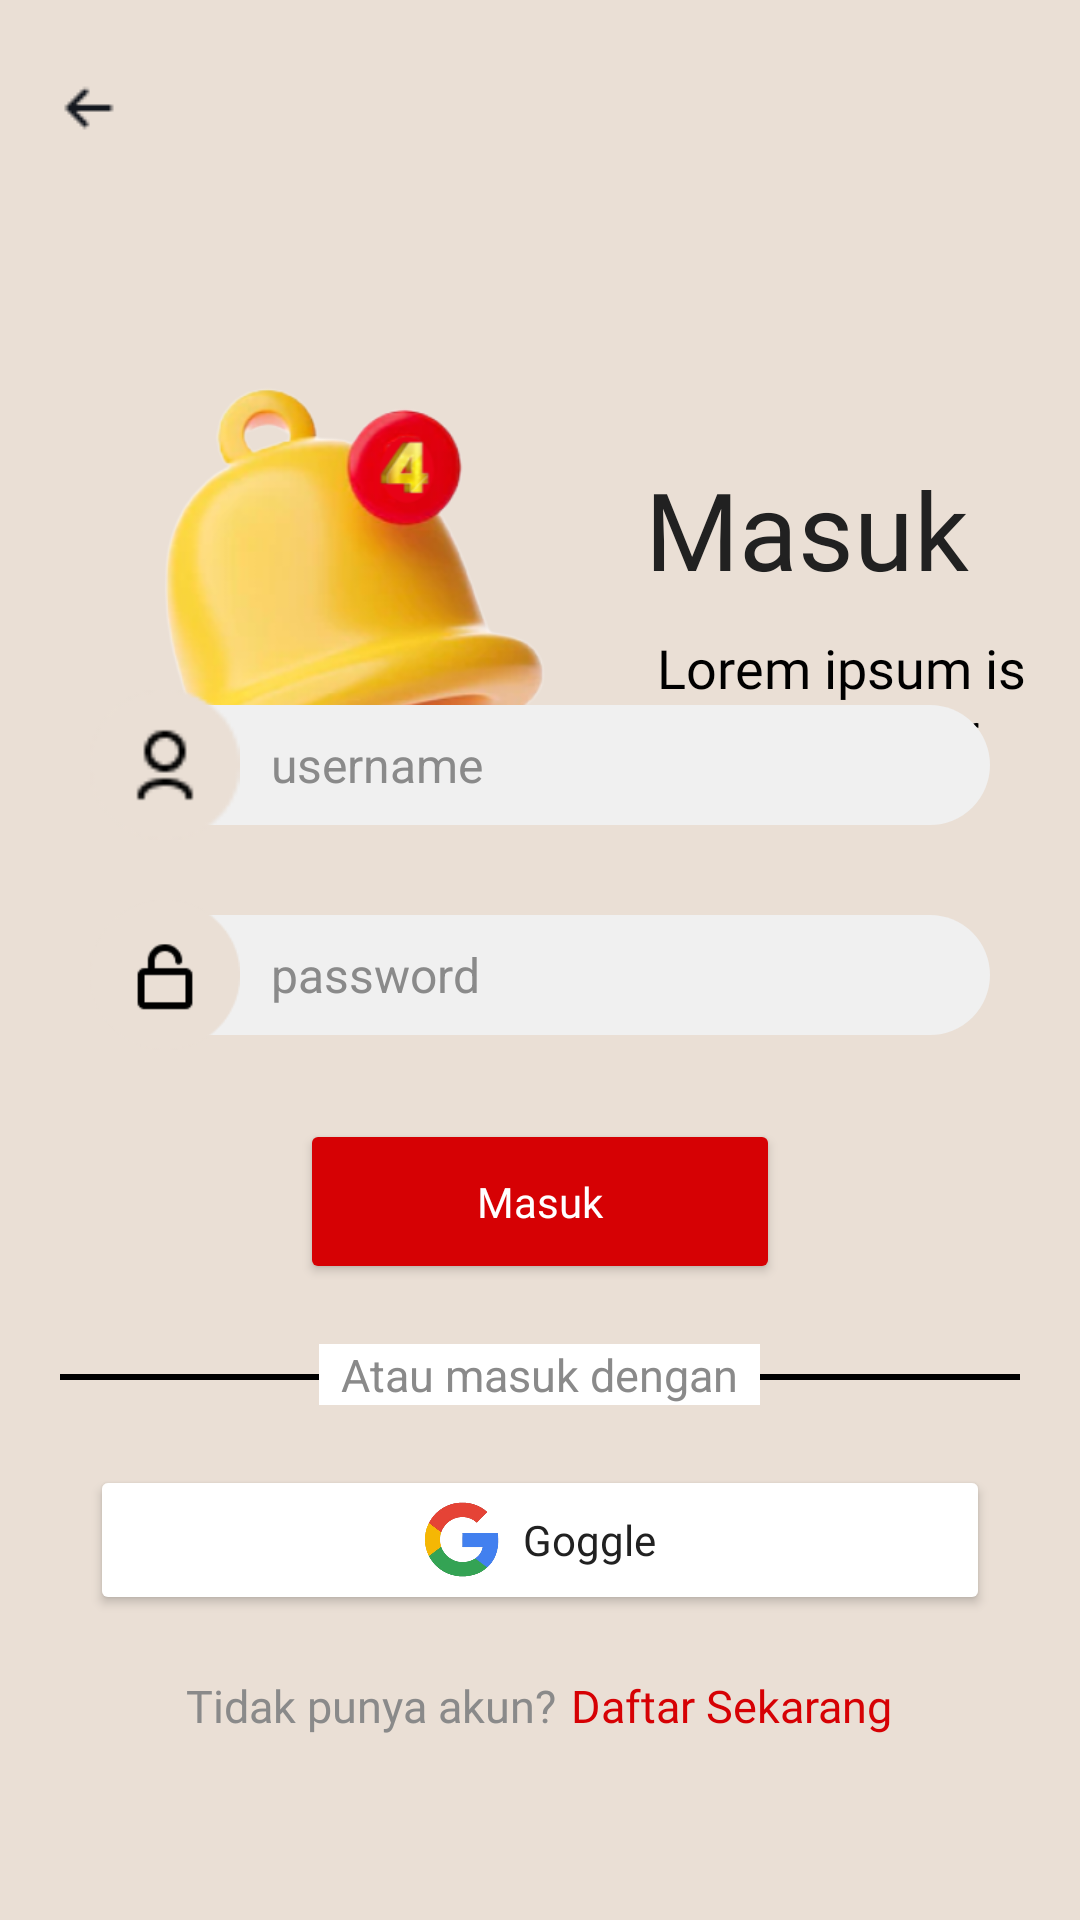

Layout XML and referenced resources for this Android screen:
<!-- AndroidManifest.xml: application theme Theme.Top4t -->
<!-- res/layout/activity_sign_in.xml -->
<?xml version="1.0" encoding="utf-8"?>
<androidx.constraintlayout.widget.ConstraintLayout xmlns:android="http://schemas.android.com/apk/res/android"
    xmlns:app="http://schemas.android.com/apk/res-auto"
    xmlns:tools="http://schemas.android.com/tools"
    android:layout_width="match_parent"
    android:layout_height="match_parent"
    android:background="@color/pink"
    tools:context=".SignInActivity">

    <ImageButton
        android:id="@+id/imageView"
        android:layout_width="wrap_content"
        android:layout_height="wrap_content"
        android:layout_marginTop="20dp"
        android:onClick="back1"
        android:background="@color/pink"
        android:src="@drawable/ic_vector_back"
        app:layout_constraintEnd_toEndOf="parent"
        app:layout_constraintHorizontal_bias="0.042"
        app:layout_constraintStart_toStartOf="parent"
        app:layout_constraintTop_toTopOf="parent" />

    <RelativeLayout
        android:id="@+id/rlSignIn"
        android:layout_width="match_parent"
        android:layout_height="wrap_content"
        android:layout_marginTop="70dp"
        app:layout_constraintEnd_toEndOf="parent"
        app:layout_constraintStart_toStartOf="parent"
        app:layout_constraintTop_toBottomOf="@+id/imageView">

        <ImageView
            android:id="@+id/imageView3"
            android:layout_width="160dp"
            android:layout_height="160dp"
            android:layout_alignParentStart="true"
            android:layout_marginStart="35dp"
            android:src="@drawable/ic_logo_topat" />

        <TextView
            android:id="@+id/textView4"
            android:layout_width="wrap_content"
            android:layout_height="wrap_content"
            android:layout_marginStart="20dp"
            android:layout_marginTop="30dp"
            android:layout_toEndOf="@+id/imageView3"
            android:fontFamily="@font/lato_bold"
            android:text="Masuk"
            android:textColor="@color/black"
            android:textSize="36dp" />

        <TextView
            android:layout_width="124dp"
            android:layout_height="wrap_content"
            android:layout_below="@+id/textView4"
            android:layout_marginStart="24dp"
            android:layout_marginTop="10dp"
            android:layout_toEndOf="@id/imageView3"
            android:fontFamily="@font/lato_regular"
            android:text="Lorem ipsum is a placeholder text"
            android:textColor="@android:color/black"
            android:textSize="18dp" />

    </RelativeLayout>

    <RelativeLayout
        android:layout_width="match_parent"
        android:layout_height="470dp"
        android:background="@drawable/rec_sigin"
        app:layout_constraintBottom_toBottomOf="parent"
        app:layout_constraintEnd_toEndOf="parent"
        app:layout_constraintStart_toStartOf="parent">

        <View
            android:id="@+id/ViewBG"
            android:layout_width="match_parent"
            android:layout_height="match_parent" />

        <RelativeLayout
            android:id="@+id/rlUser"
            android:layout_width="match_parent"
            android:layout_height="wrap_content"
            android:layout_alignParentStart="true"
            android:layout_alignParentEnd="true"
            android:layout_marginStart="30dp"
            android:layout_marginTop="60dp"
            android:layout_marginEnd="30dp">

            <EditText
                android:id="@+id/etUSER"
                android:layout_width="match_parent"
                android:layout_height="40dp"
                android:layout_centerVertical="true"
                android:layout_marginStart="-20dp"
                android:layout_toEndOf="@+id/viewPP"
                android:background="@drawable/rec_grey"
                android:hint="username"
                android:inputType="text"
                android:paddingLeft="30dp"
                android:paddingRight="10dp"
                android:textColor="@color/black"
                android:textColorHint="@color/grey"
                android:textSize="16dp" />

            <View
                android:id="@+id/viewPP"
                android:layout_width="50dp"
                android:layout_height="50dp"
                android:layout_alignParentStart="true"
                android:layout_alignParentTop="true"
                android:layout_marginStart="0dp"
                android:layout_marginTop="0dp"
                android:background="@drawable/ic_vector_profile" />

        </RelativeLayout>

        <RelativeLayout
            android:id="@+id/rlPass"
            android:layout_width="match_parent"
            android:layout_height="wrap_content"
            android:layout_below="@+id/rlUser"
            android:layout_alignParentStart="true"
            android:layout_alignParentEnd="true"
            android:layout_marginStart="30dp"
            android:layout_marginTop="20dp"
            android:layout_marginEnd="30dp">

            <EditText
                android:id="@+id/etPASS"
                android:layout_width="match_parent"
                android:layout_height="40dp"
                android:layout_centerVertical="true"
                android:layout_marginStart="-20dp"
                android:layout_toEndOf="@+id/viewLock"
                android:background="@drawable/rec_grey"
                android:hint="password"
                android:inputType="textPassword"
                android:paddingLeft="30dp"
                android:paddingRight="10dp"
                android:textColor="@color/black"
                android:textColorHint="@color/grey"
                android:textSize="16dp" />

            <View
                android:id="@+id/viewLock"
                android:layout_width="50dp"
                android:layout_height="50dp"
                android:layout_alignParentStart="true"
                android:layout_alignParentTop="true"
                android:layout_marginStart="0dp"
                android:layout_marginTop="0dp"
                android:background="@drawable/ic_vector_gembok" />

        </RelativeLayout>

        <Button
            android:id="@+id/btn_masuk"
            android:onClick="signIn"
            android:layout_width="wrap_content"
            android:layout_height="55dp"
            android:layout_below="@+id/rlPass"
            android:layout_alignParentStart="true"
            android:layout_alignParentEnd="true"
            android:layout_marginStart="100dp"
            android:layout_marginTop="23dp"
            android:layout_marginEnd="100dp"
            android:fontFamily="@font/lato_bold"
            android:hint="Masuk"
            android:textAllCaps="false"
            android:textColorHint="@color/white"
            android:backgroundTint="@color/red"
            app:cornerRadius="23dp"/>

        <RelativeLayout
            android:id="@+id/garis"
            android:layout_width="match_parent"
            android:layout_height="wrap_content"
            android:layout_below="@+id/btn_masuk"
            android:layout_alignParentStart="true"
            android:layout_marginTop="20dp">

            <View
                android:id="@+id/view"
                android:layout_width="120dp"
                android:layout_height="2dp"
                android:layout_alignParentStart="true"
                android:layout_alignParentEnd="true"
                android:layout_marginStart="20dp"
                android:layout_marginTop="10dp"
                android:layout_marginEnd="20dp"
                android:background="#000000"
                android:orientation="horizontal" />

            <TextView
                android:id="@+id/dengan"
                android:layout_width="wrap_content"
                android:layout_height="wrap_content"
                android:layout_centerHorizontal="true"
                android:background="@color/white"
                android:text="  Atau masuk dengan  "
                android:textSize="15sp"
                android:textColor="@color/grey"/>
        </RelativeLayout>

        <RelativeLayout
            android:id="@+id/btn_google1"
            android:layout_width="wrap_content"
            android:layout_height="wrap_content"
            android:layout_below="@+id/garis"
            android:layout_alignParentStart="true"
            android:layout_alignParentEnd="true"
            android:layout_marginTop="20dp">

            <Button
                android:id="@+id/btn_google"
                android:layout_width="300dp"
                android:layout_height="50dp"
                android:layout_centerHorizontal="true"
                android:backgroundTint="@color/white"
                app:cornerRadius="20dp"/>

            <RelativeLayout
                android:layout_width="wrap_content"
                android:layout_height="wrap_content"
                android:layout_centerVertical="true"
                android:layout_centerHorizontal="true"
                android:elevation="8dp">

                <View
                    android:id="@+id/vGGL"
                    android:layout_width="25dp"
                    android:layout_height="25dp"
                    android:layout_alignParentStart="true"
                    android:layout_alignParentTop="true"
                    android:background="@drawable/ic_google" />

                <TextView
                    android:layout_width="wrap_content"
                    android:layout_height="wrap_content"
                    android:layout_toEndOf="@id/vGGL"
                    android:layout_marginStart="8dp"
                    android:layout_centerVertical="true"
                    android:text="Goggle"
                    android:textSize="14dp"
                    android:textColor="@color/black"
                    android:fontFamily="@font/lato_regular"/>

            </RelativeLayout>

        </RelativeLayout>

        <RelativeLayout
            android:layout_width="wrap_content"
            android:layout_height="wrap_content"
            android:layout_below="@+id/btn_google1"
           android:layout_centerHorizontal="true"
            android:layout_marginTop="20dp">

            <TextView
                android:id="@+id/tdk"
                android:layout_width="wrap_content"
                android:layout_height="wrap_content"
                android:fontFamily="@font/lato_regular"
                android:text="Tidak punya akun?"
                android:textSize="15sp"
                android:textColor="@color/grey"/>

            <TextView
                android:layout_width="wrap_content"
                android:layout_height="wrap_content"
                android:clickable="true"
                android:layout_marginStart="5dp"
                android:layout_toEndOf="@+id/tdk"
                android:fontFamily="@font/lato_bold"
                android:onClick="daftarSekarang"
                android:text="Daftar Sekarang"
                android:textColor="@color/red"
                android:textSize="15sp" />


        </RelativeLayout>

    </RelativeLayout>

</androidx.constraintlayout.widget.ConstraintLayout>
<!-- resources referenced by this layout -->
<resources>
  <color name="black">#212121</color>
  <color name="grey">#8A8A8A</color>
  <color name="pink">#EADFD5</color>
  <color name="red">#D60104</color>
  <color name="white">#FFFFFFFF</color>
  <!-- drawable ic_google: png bitmap (drawable-v24, 48484 bytes) -->
  <!-- drawable ic_logo_topat: png bitmap (drawable-v24, 83168 bytes) -->
  <!-- drawable ic_vector_back: png bitmap (drawable, 192 bytes) -->
  <!-- drawable ic_vector_gembok: png bitmap (drawable, 1481 bytes) -->
  <!-- drawable ic_vector_profile: png bitmap (drawable, 902 bytes) -->
  <!-- drawable rec_grey (drawable) -->
  <?xml version="1.0" encoding="utf-8"?>
  <shape xmlns:android="http://schemas.android.com/apk/res/android">
          <corners android:topRightRadius="30dp" android:bottomRightRadius="30dp"/>
          <solid android:color="@color/grey2"/>
  </shape>
  <style name="Theme.Top4t" parent="Theme.MaterialComponents.DayNight.DarkActionBar">
          
          <item name="colorPrimary">@color/purple_500</item>
          <item name="colorPrimaryVariant">@color/purple_700</item>
          <item name="colorOnPrimary">@color/white</item>
          
          <item name="colorSecondary">@color/teal_200</item>
          <item name="colorSecondaryVariant">@color/teal_700</item>
          <item name="colorOnSecondary">@color/black</item>
          
          <item name="android:statusBarColor">?attr/colorPrimaryVariant</item>
          
      </style>
  <color name="grey2">#F0F0F0</color>
  <color name="purple_500">#FF6200EE</color>
  <color name="purple_700">#FF3700B3</color>
  <color name="teal_200">#FF03DAC5</color>
  <color name="teal_700">#FF018786</color>
</resources>
